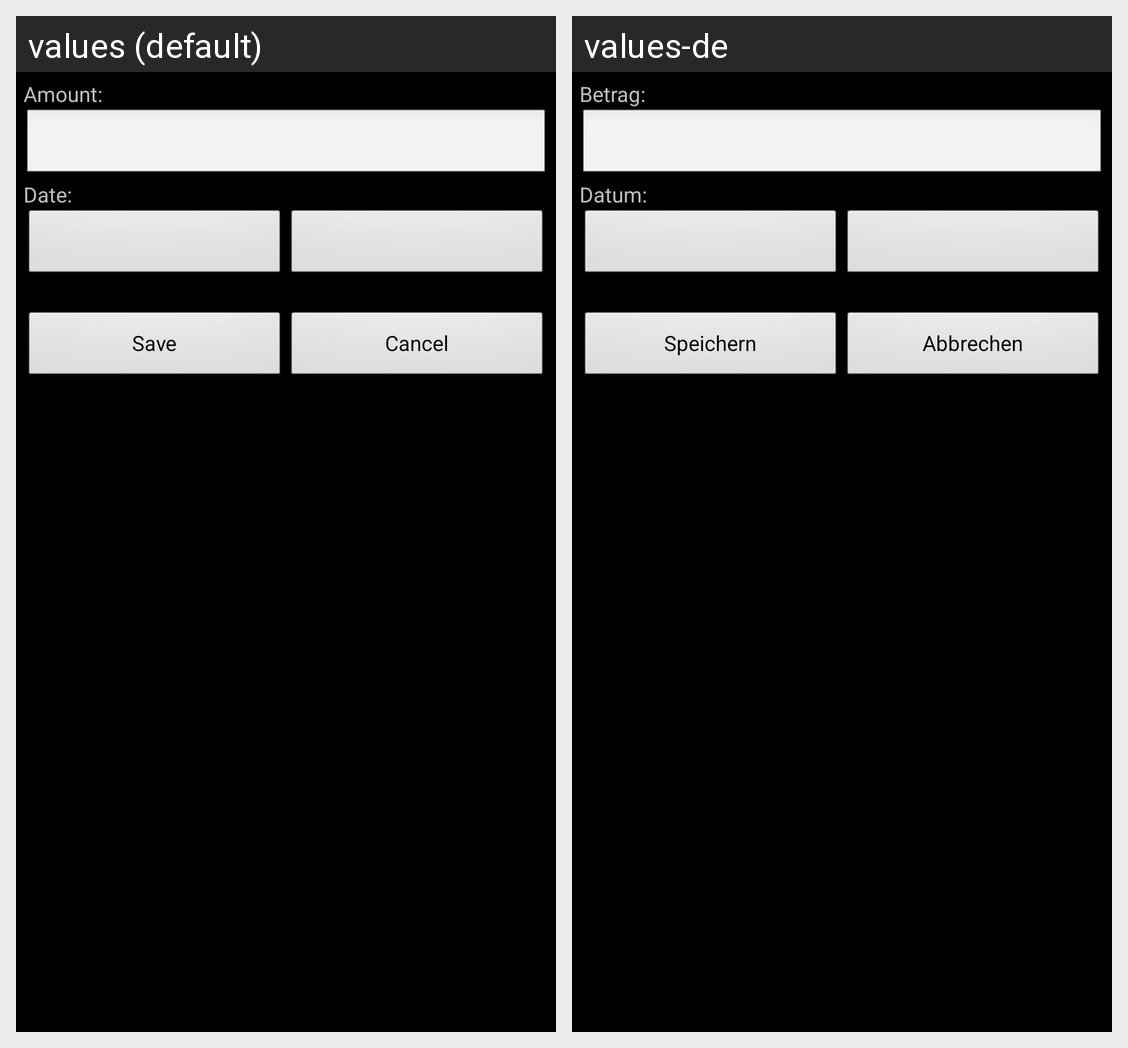

Strings drawn on this Android screen and how each of the app's shown locales translates them:
Android screen res/layout/add_history_entry.xml rendered under 2 locales, left to right: values (default), values-de. Device: Nexus 5 (rendered at 1080×1920; each locale shown at half size, 540×960, under a caption strip naming it); theme Theme.
Strings drawn on this screen, with the default value and each locale's value (text and hints the layout hard-codes, and strings that could not be matched under every locale, appear in the picture but are not listed):

add_history_amount_label
  values: Amount:
  values-de: Betrag:

add_history_date_label
  values: Date:
  values-de: Datum:

save
  values: Save
  values-de: Speichern

cancel
  values: Cancel
  values-de: Abbrechen
